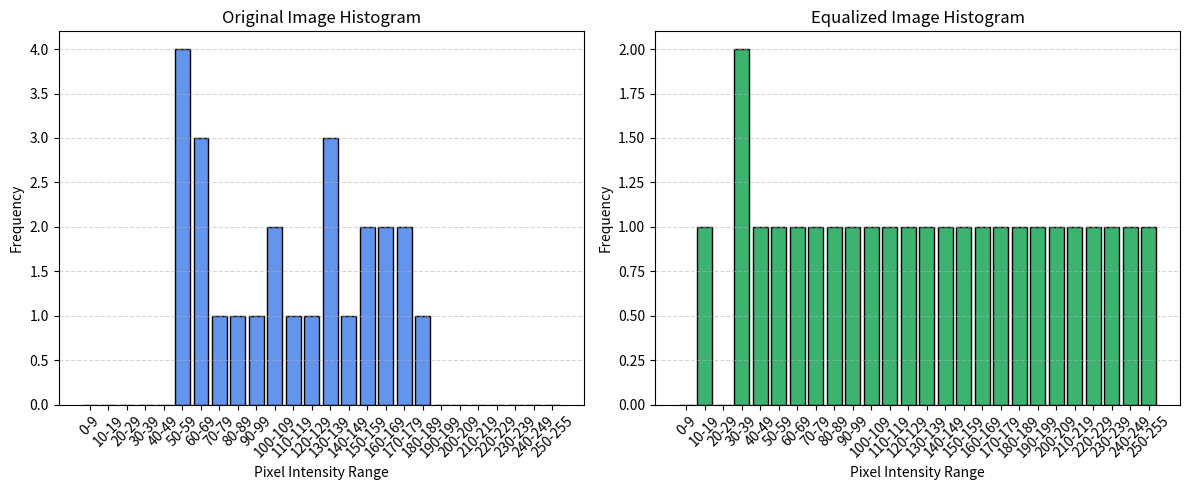

The script that saved this image:
import numpy as np
import matplotlib.pyplot as plt

# Step 1: 5x5 grayscale image input
image = np.array([
    [52, 55, 61, 66, 70],
    [63, 59, 55, 90, 109],
    [85, 104, 117, 123, 136],
    [130, 139, 145, 150, 155],
    [160, 165, 170, 175, 180]
])

# Step 2: Flatten and compute original histogram
flat = image.flatten()
hist, _ = np.histogram(flat, bins=256, range=(0, 255))

# Step 3: Compute CDF and equalization map
cdf = hist.cumsum()
cdf_normalized = cdf * 255 / cdf[-1]
cdf_normalized = cdf_normalized.astype('uint8')

# Step 4: Equalize the image
equalized_image = cdf_normalized[flat].reshape(image.shape)
equalized_flat = equalized_image.flatten()

# Step 5: Define bin edges and labels (e.g., 0–9, 10–19, ..., 250–255)
bin_edges = list(range(0, 256, 10)) + [256]
bin_labels = [f"{bin_edges[i]}-{bin_edges[i+1]-1}" for i in range(len(bin_edges)-1)]

# Step 6: Compute frequency for original and equalized images
def compute_custom_hist(flat_data):
    bins = [0] * len(bin_labels)
    for val in flat_data:
        for i in range(len(bin_edges)-1):
            if bin_edges[i] <= val < bin_edges[i+1]:
                bins[i] += 1
                break
    return bins

original_binned = compute_custom_hist(flat)
equalized_binned = compute_custom_hist(equalized_flat)

# Step 7: Plot original and equalized histograms
plt.figure(figsize=(12, 5))

# Original Histogram
plt.subplot(1, 2, 1)
plt.bar(bin_labels, original_binned, color='cornflowerblue', edgecolor='black')
plt.title("Original Image Histogram")
plt.xlabel("Pixel Intensity Range")
plt.ylabel("Frequency")
plt.xticks(rotation=45)
plt.grid(axis='y', linestyle='--', alpha=0.5)

# Equalized Histogram
plt.subplot(1, 2, 2)
plt.bar(bin_labels, equalized_binned, color='mediumseagreen', edgecolor='black')
plt.title("Equalized Image Histogram")
plt.xlabel("Pixel Intensity Range")
plt.ylabel("Frequency")
plt.xticks(rotation=45)
plt.grid(axis='y', linestyle='--', alpha=0.5)

plt.tight_layout()
plt.show()

# Step 8: Show matrices
print("Original Image:\n", image)
print("\nEqualized Image:\n", equalized_image)
